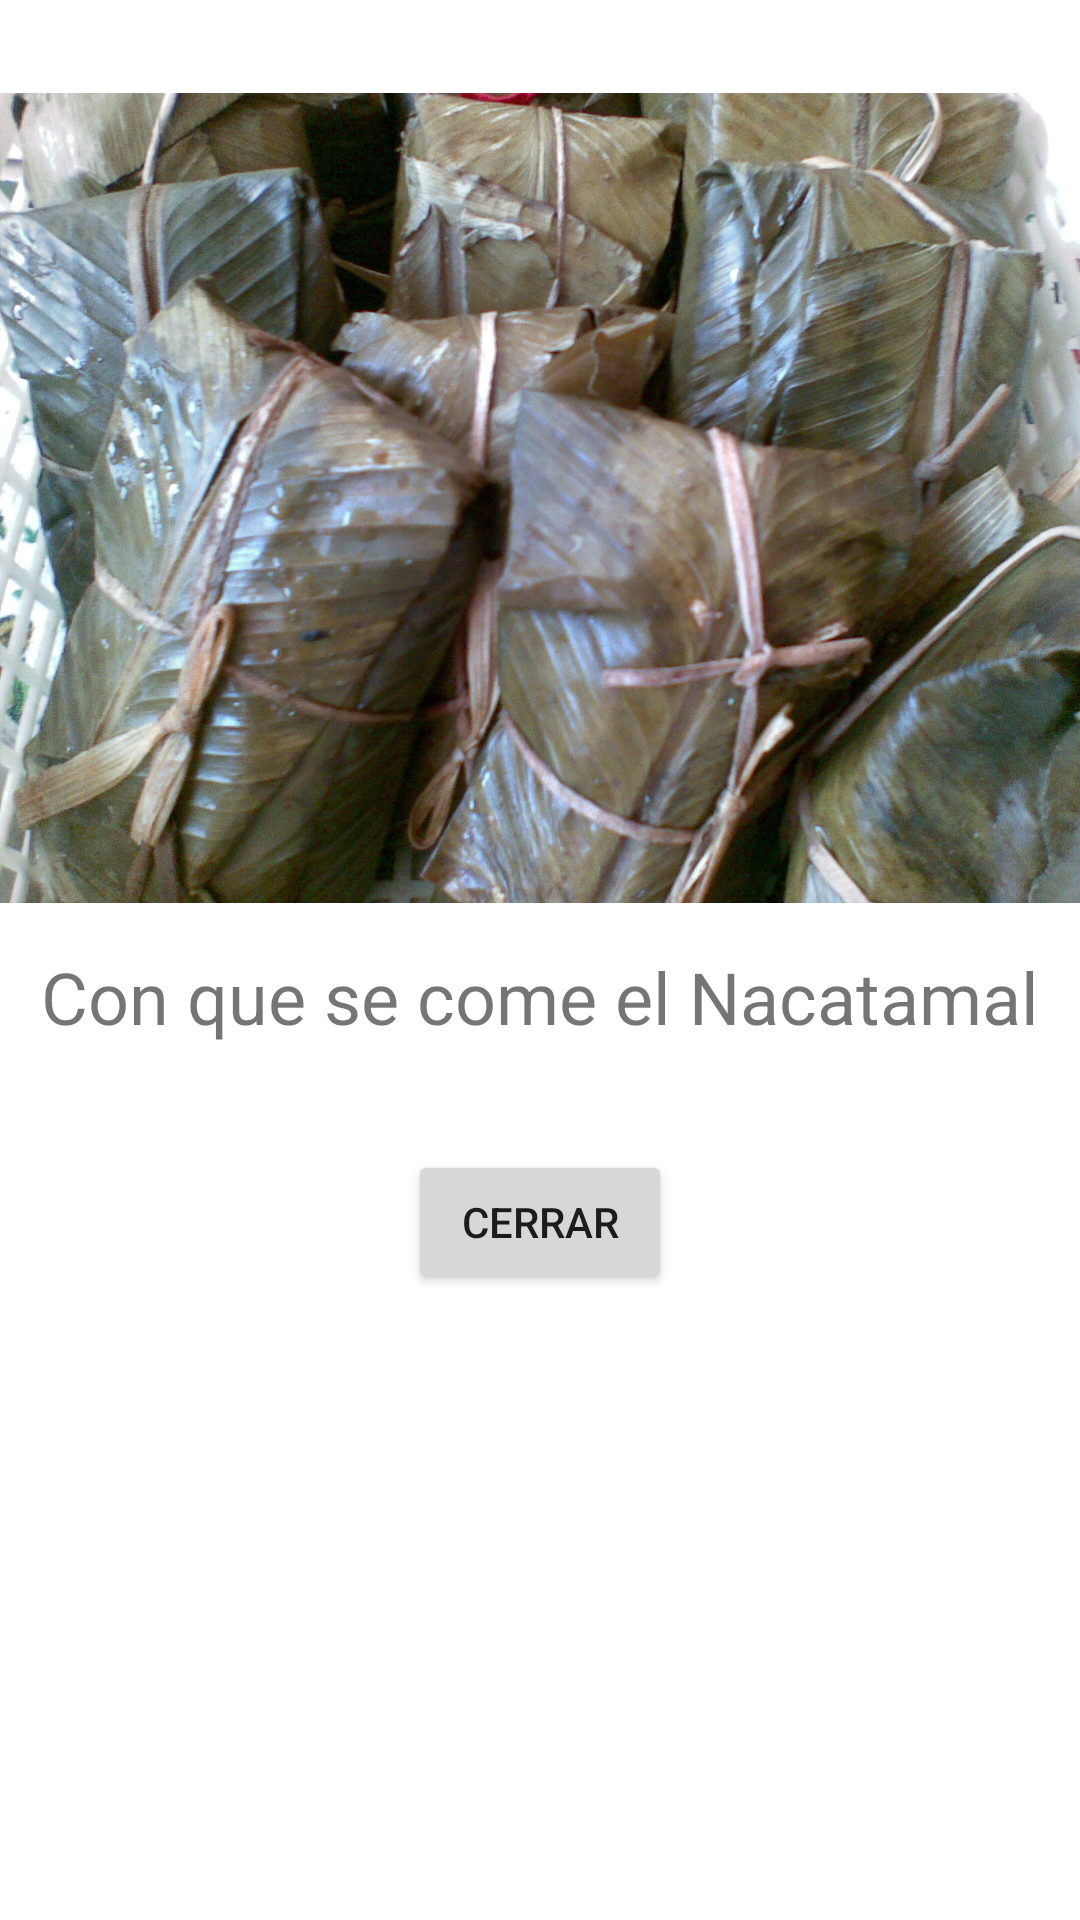

The Android layout XML behind this screen, and the referenced resources:
<!-- AndroidManifest.xml: application theme Theme.Sesion5 -->
<!-- res/layout/activity_detail.xml -->
<?xml version="1.0" encoding="utf-8"?>
<androidx.constraintlayout.widget.ConstraintLayout xmlns:android="http://schemas.android.com/apk/res/android"
    xmlns:app="http://schemas.android.com/apk/res-auto"
    xmlns:tools="http://schemas.android.com/tools"
    android:layout_width="match_parent"
    android:layout_height="match_parent"
    tools:context=".DetailActivity">

    <ImageView
        android:id="@+id/imageView"
        android:layout_width="wrap_content"
        android:layout_height="300dp"
        android:layout_marginStart="16dp"
        android:layout_marginTop="16dp"
        android:layout_marginEnd="16dp"
        app:layout_constraintEnd_toEndOf="parent"
        app:layout_constraintStart_toStartOf="parent"
        app:layout_constraintTop_toTopOf="parent"
        app:srcCompat="@drawable/nacatamal"
        tools:srcCompat="@drawable/nacatamal" />

    <TextView
        android:id="@+id/textView2"
        android:layout_width="wrap_content"
        android:layout_height="wrap_content"
        android:text="Con que se come el Nacatamal"
        android:textSize="24sp"
        app:layout_constraintEnd_toEndOf="parent"
        app:layout_constraintStart_toStartOf="parent"
        app:layout_constraintTop_toBottomOf="@+id/imageView" />

    <Button
        android:id="@+id/button2"
        android:layout_width="wrap_content"
        android:layout_height="wrap_content"
        android:layout_marginTop="35dp"
        android:onClick="cerrarPantalla"
        android:text="Cerrar"
        app:layout_constraintEnd_toEndOf="parent"
        app:layout_constraintStart_toStartOf="parent"
        app:layout_constraintTop_toBottomOf="@+id/textView2" />
</androidx.constraintlayout.widget.ConstraintLayout>
<!-- resources referenced by this layout -->
<resources>
  <!-- drawable nacatamal: jpeg bitmap (drawable, 361962 bytes) -->
  <style name="Theme.Sesion5" parent="Theme.MaterialComponents.DayNight.DarkActionBar">
          
          <item name="colorPrimary">@color/purple_500</item>
          <item name="colorPrimaryVariant">@color/purple_700</item>
          <item name="colorOnPrimary">@color/white</item>
          
          <item name="colorSecondary">@color/teal_200</item>
          <item name="colorSecondaryVariant">@color/teal_700</item>
          <item name="colorOnSecondary">@color/black</item>
          
          <item name="android:statusBarColor">?attr/colorPrimaryVariant</item>
          
      </style>
  <!-- not gathered from this repository: default colours our renderer supplied (Android Studio template values) -->
  <color name="purple_500">#FF6200EE</color>
  <color name="purple_700">#FF3700B3</color>
  <color name="teal_200">#FF03DAC5</color>
  <color name="teal_700">#FF018786</color>
  <color name="black">#FF000000</color>
  <color name="white">#FFFFFFFF</color>
</resources>
